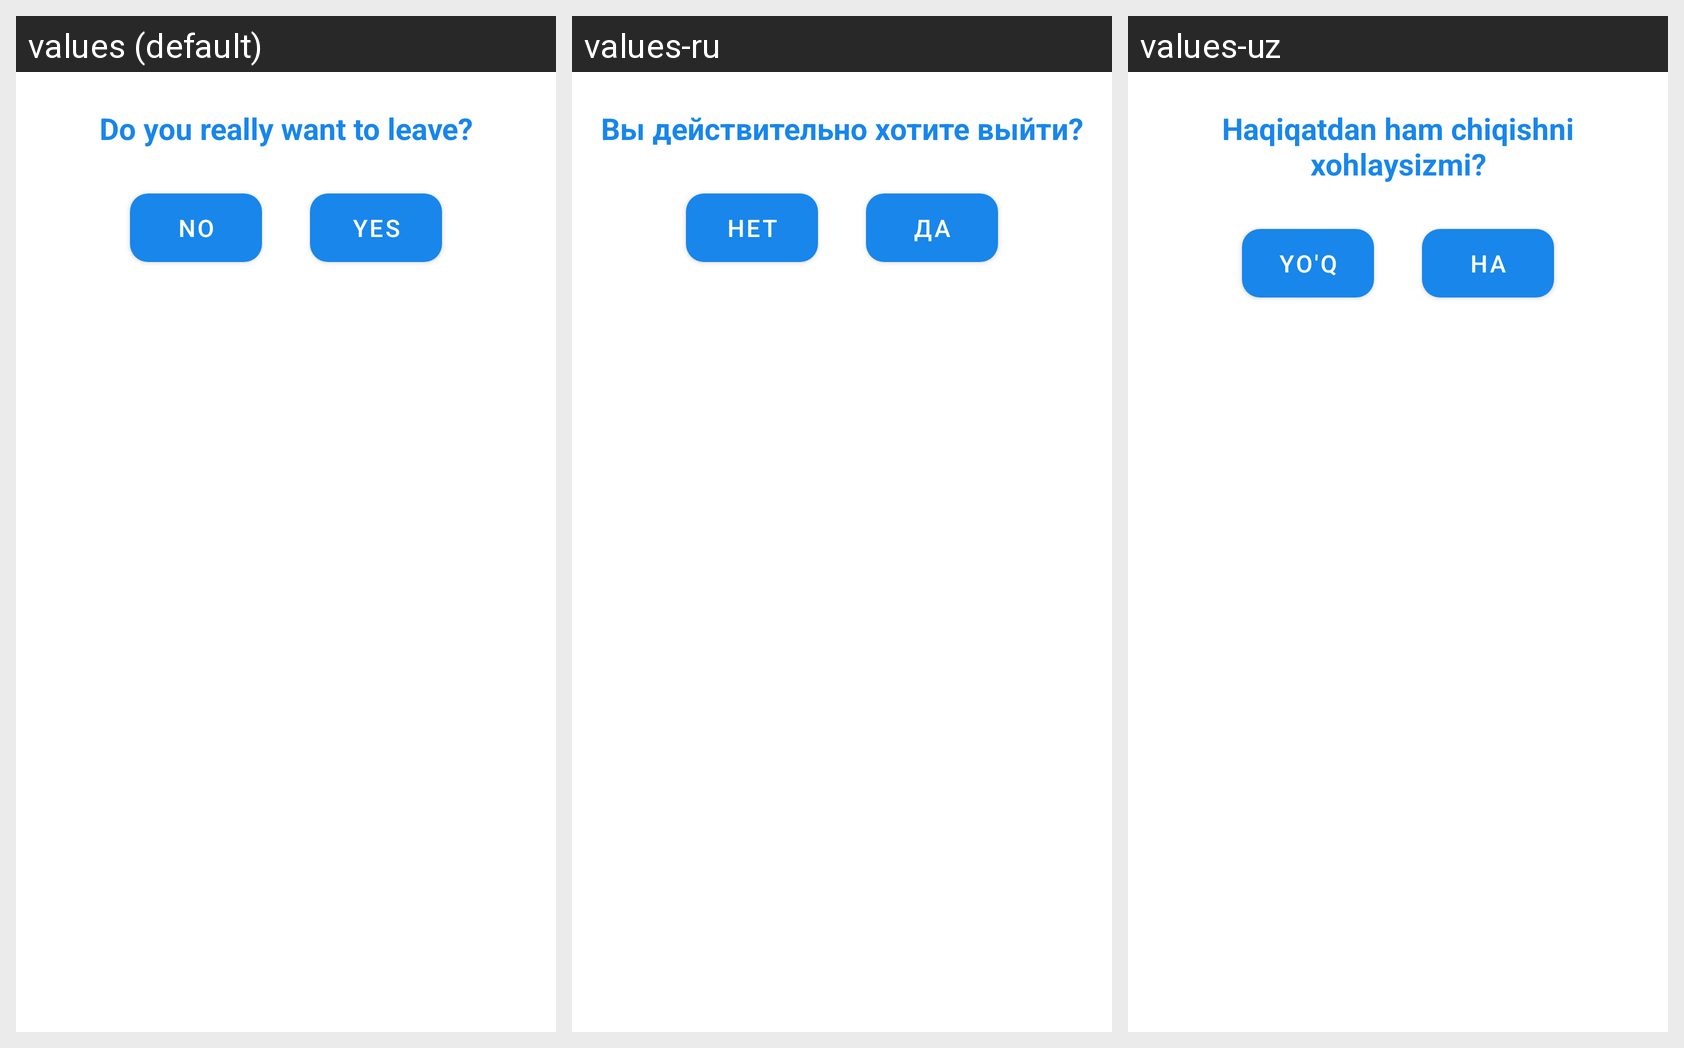

The same Android screen rendered under several of its app's locales, left to right. List the strings drawn on it with the default value and each locale's translation.
Android screen res/layout/sign_out_alert_dialog.xml rendered under 3 locales, left to right: values (default), values-ru, values-uz. Device: Nexus 5 (rendered at 1080×1920; each locale shown at half size, 540×960, under a caption strip naming it); theme Theme.SimpleChat.
Strings drawn on this screen, with the default value and each locale's value (text and hints the layout hard-codes, and strings that could not be matched under every locale, appear in the picture but are not listed):

do_you_really_want_to_leave
  values: Do you really want to leave?
  values-ru: Вы действительно хотите выйти?
  values-uz: Haqiqatdan ham chiqishni xohlaysizmi?

no
  values: No
  values-ru: Нет
  values-uz: Yo'q

yes
  values: Yes
  values-ru: Да
  values-uz: Ha
